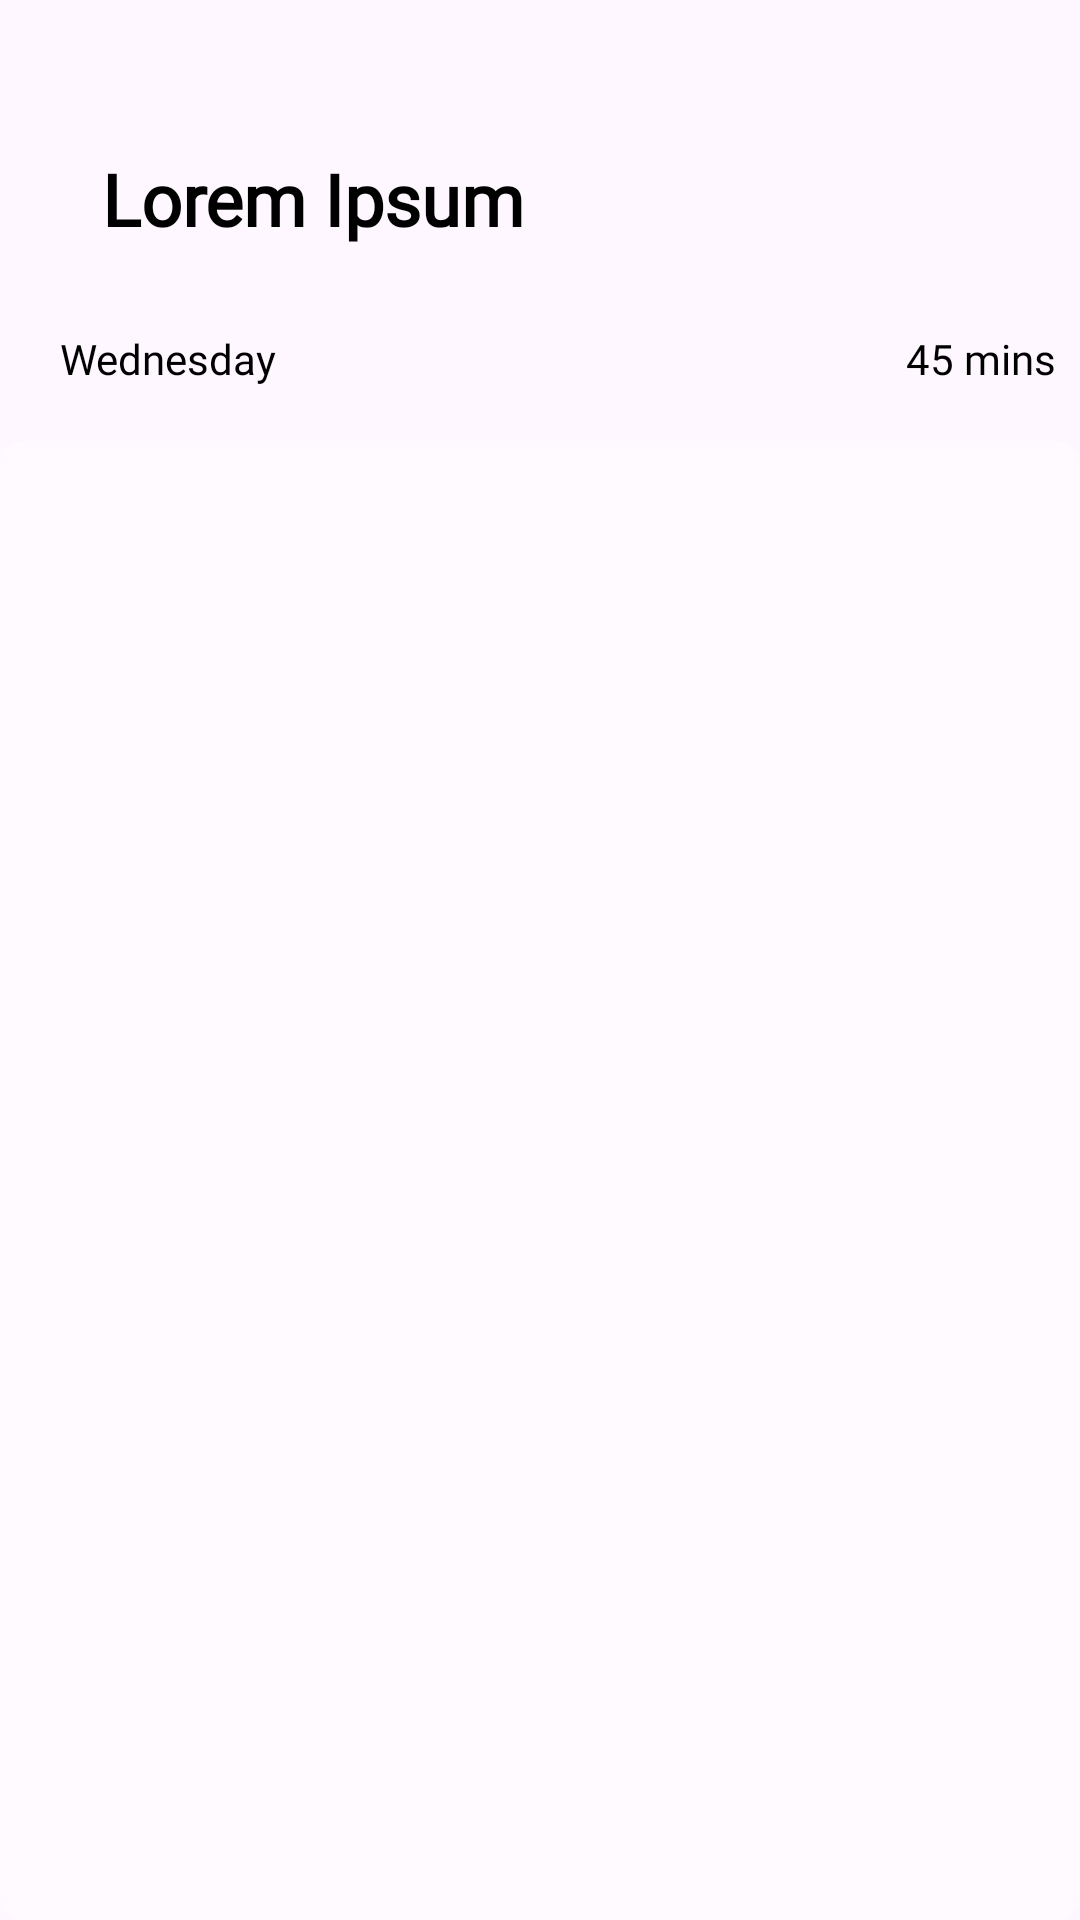

The Android layout XML behind this screen, and the referenced resources:
<!-- AndroidManifest.xml: application theme Theme.Echolynk -->
<!-- res/layout/activity_voice_assistance_three.xml -->
<?xml version="1.0" encoding="utf-8"?>
<RelativeLayout xmlns:android="http://schemas.android.com/apk/res/android"
    xmlns:app="http://schemas.android.com/apk/res-auto"
    xmlns:tools="http://schemas.android.com/tools"
    android:id="@+id/saved_conversation_description"
    android:layout_width="match_parent"
    android:layout_height="match_parent"
    tools:context=".View.LiveConversation.VoiceAssistanceThree">

    <ImageButton
        android:id="@+id/back_button"
        android:layout_width="wrap_content"
        android:layout_height="32dp"
        android:layout_alignParentStart="true"
        android:layout_alignParentTop="true"
        android:layout_marginStart="8dp"
        android:layout_marginTop="50dp"
        android:backgroundTint="#00FFFFFF"
        android:scaleY="2"
        android:onClick="backOnclick"
        app:srcCompat="@drawable/back_arrow"
        tools:layout_editor_absoluteX="36dp"
        tools:layout_editor_absoluteY="42dp" />

    <TextView
        android:id="@+id/conversation_title"
        android:layout_width="match_parent"
        android:layout_height="wrap_content"
        android:layout_alignParentTop="true"
        android:layout_marginStart="2dp"
        android:layout_marginTop="50dp"
        android:fontFamily="@font/poppins_medium"
        android:textColor="#000000"
        android:textSize="24sp"
        android:textStyle="bold"
        android:layout_toEndOf="@+id/back_button"
        android:text="Lorem Ipsum" />

    <TextView
        android:id="@+id/conversation_day"
        android:layout_width="wrap_content"
        android:layout_height="wrap_content"
        android:layout_alignParentStart="true"
        android:layout_alignParentTop="true"
        android:fontFamily="@font/poppins_medium"
        android:textColor="#000000"
        android:textSize="14sp"
        android:layout_marginStart="20dp"
        android:layout_marginTop="110dp"
        android:text="Wednesday" />

    <TextView
        android:id="@+id/timeDurationTW"
        android:layout_width="wrap_content"
        android:layout_height="wrap_content"
        android:layout_alignParentTop="true"
        android:layout_alignParentEnd="true"
        android:layout_marginTop="110dp"
        android:layout_marginEnd="8dp"
        android:fontFamily="@font/poppins_medium"
        android:textColor="#000000"
        android:textSize="14sp"
        android:text="45 mins" />

    <androidx.recyclerview.widget.RecyclerView
        android:id="@+id/chat_view"
        android:layout_width="match_parent"
        android:layout_height="630dp"
        android:layout_alignParentTop="true"
        android:layout_marginTop="147dp"
        android:background="@drawable/image_rounded_background"
        android:backgroundTint="#57FFFFFF"
        app:layoutManager="androidx.recyclerview.widget.StaggeredGridLayoutManager"
        app:spanCount="1" />


    <ProgressBar
        android:id="@+id/progressConversationHistory"
        android:layout_width="wrap_content"
        android:layout_height="wrap_content"
        android:layout_centerInParent="true"
        android:layout_gravity="center"
        android:visibility="gone" />

</RelativeLayout>
<!-- resources referenced by this layout -->
<resources>
  <!-- drawable image_rounded_background (drawable) -->
  <?xml version="1.0" encoding="utf-8"?>
  <shape xmlns:android="http://schemas.android.com/apk/res/android">
      <corners android:radius="8dp" />
      <solid android:color="#FFFFFFFF" />
  </shape>
  <style name="Theme.Echolynk" parent="Base.Theme.Echolynk" />
  <style name="Base.Theme.Echolynk" parent="Theme.Material3.DayNight.NoActionBar">
          
          
      </style>
</resources>
